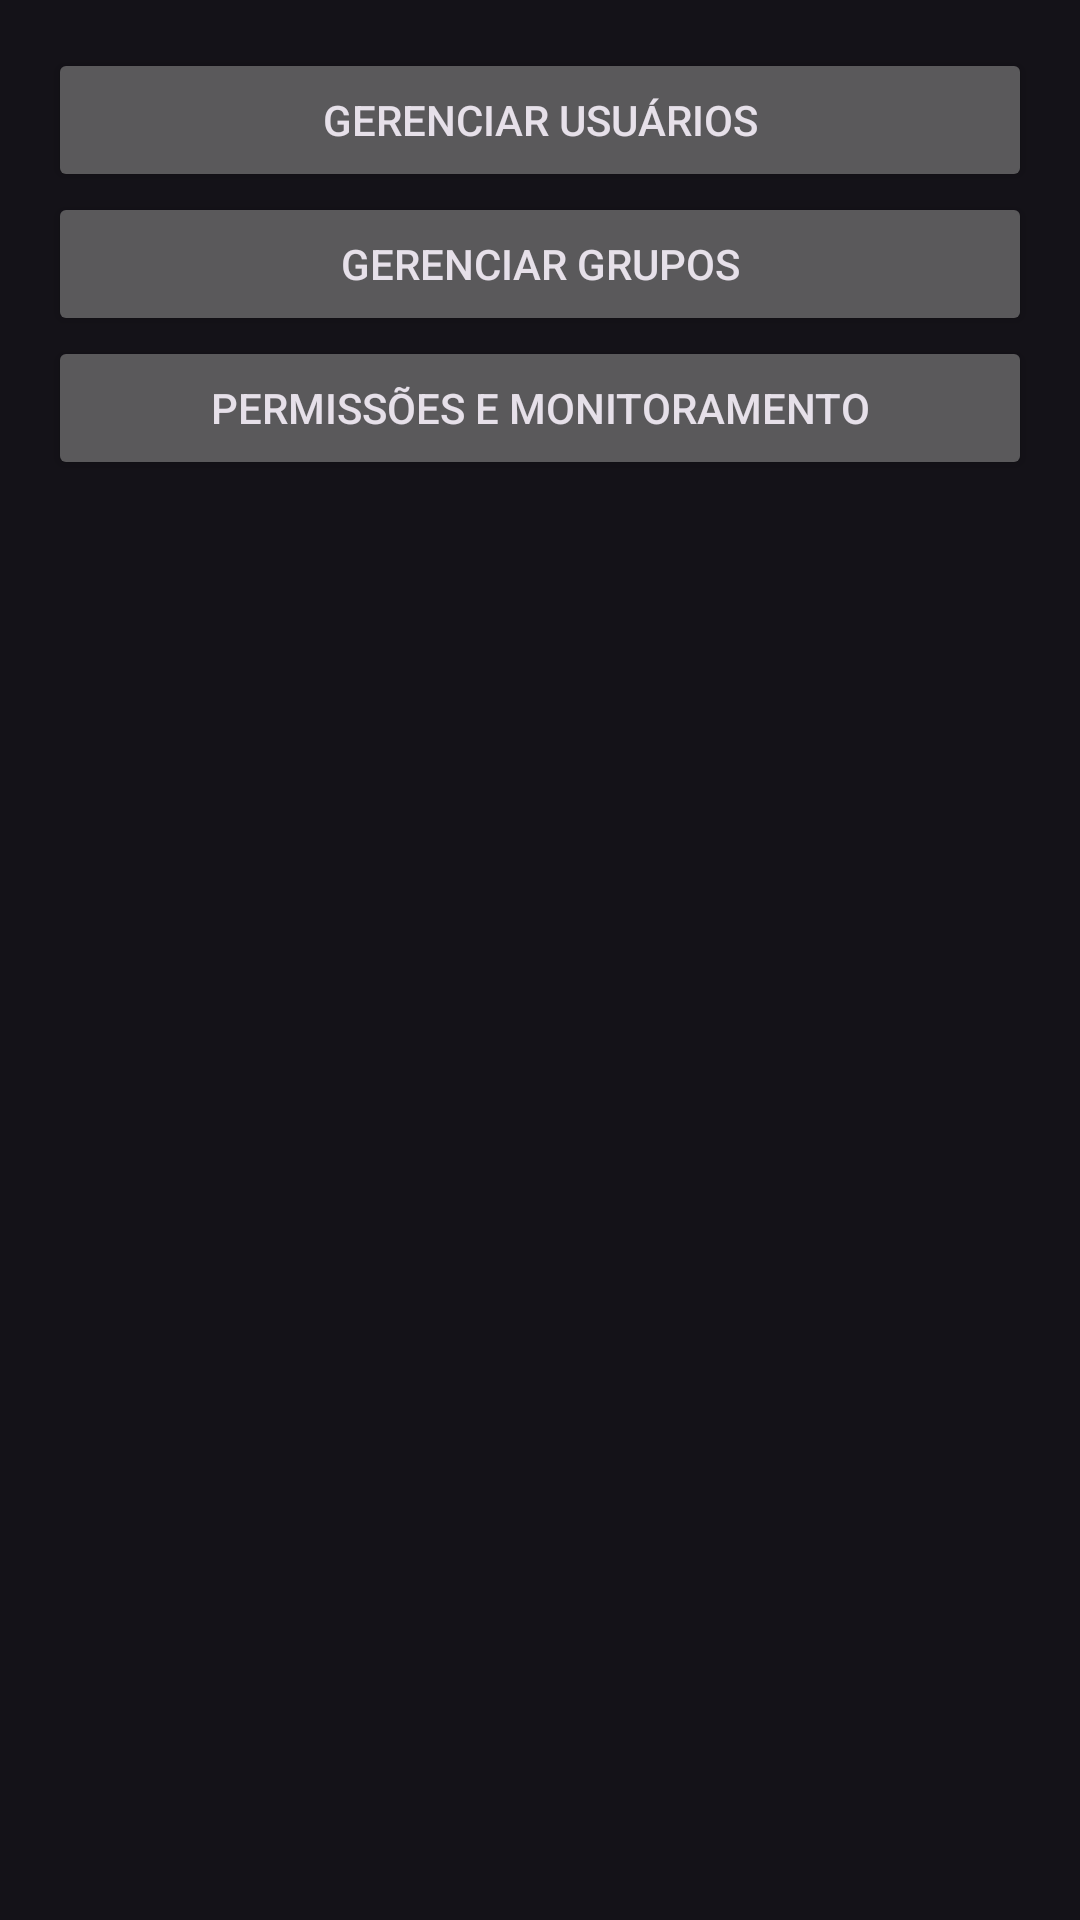

This screen was rendered from an Android layout file. Write that file and the resources it references.
<!-- AndroidManifest.xml: application theme Theme.GameVault -->
<!-- res/layout/activity_admin_panel.xml -->
<LinearLayout xmlns:android="http://schemas.android.com/apk/res/android" android:layout_width="match_parent" android:layout_height="match_parent" android:padding="16dp" android:orientation="vertical">
    <Button android:id="@+id/buttonManageUsers" android:layout_width="match_parent" android:layout_height="wrap_content" android:text="Gerenciar usuários"/>
    <Button android:id="@+id/buttonManageGroups" android:layout_width="match_parent" android:layout_height="wrap_content" android:text="Gerenciar grupos"/>
    <Button android:id="@+id/buttonPermissions" android:layout_width="match_parent" android:layout_height="wrap_content" android:text="Permissões e monitoramento"/>
</LinearLayout>
<!-- resources referenced by this layout -->
<resources>
  <style name="Theme.GameVault" parent="Theme.Material3.Dark.NoActionBar">
          <item name="colorPrimary">@color/primary</item>
          <item name="colorPrimaryContainer">@color/primaryVariant</item>
          <item name="colorSecondary">@color/secondary</item>
          <item name="android:statusBarColor">@color/primary</item>
      </style>
  <color name="primary">#1F1B24</color>
  <color name="primaryVariant">#332940</color>
  <color name="secondary">#03DAC5</color>
</resources>
